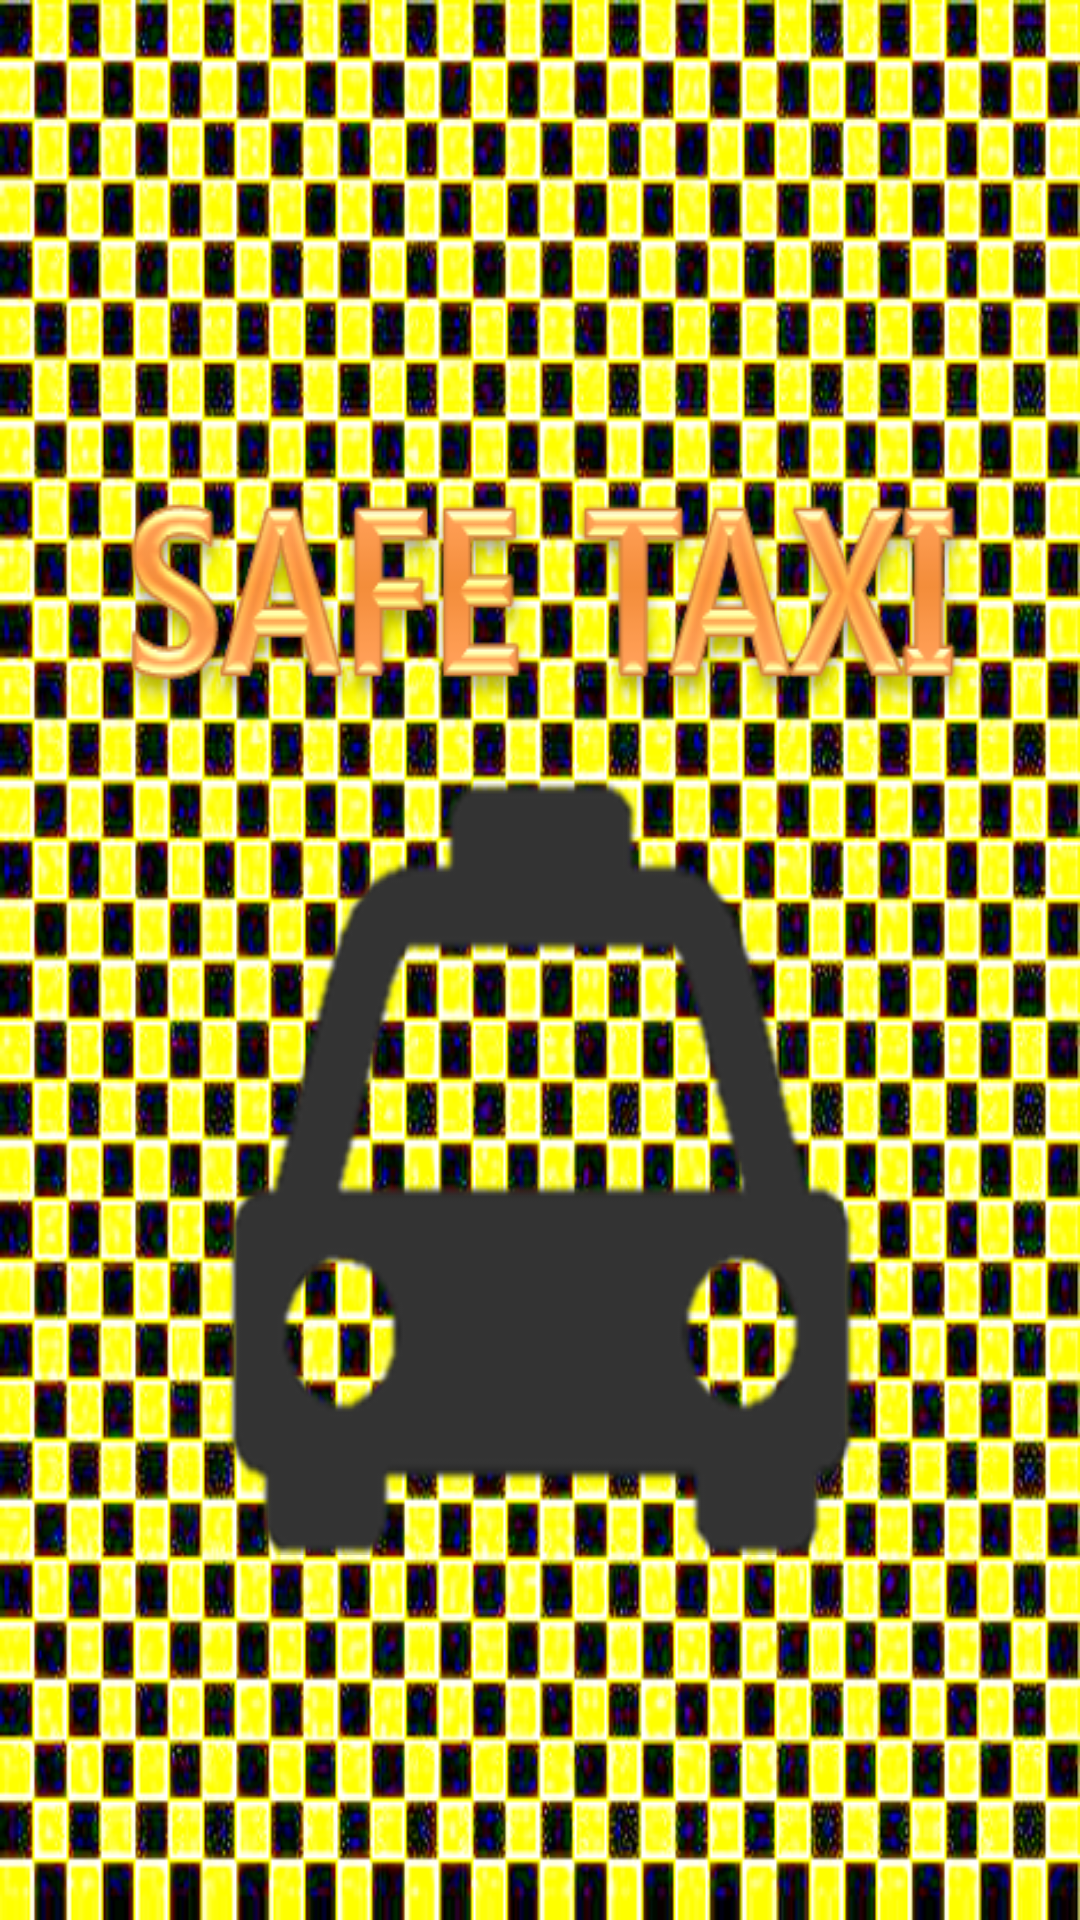

Write the Android layout XML for this screen, with the resource values it uses.
<!-- AndroidManifest.xml: activity theme AppTheme.NoActionBar -->
<!-- res/layout/activity_logo.xml -->
<?xml version="1.0" encoding="utf-8"?>
<android.support.constraint.ConstraintLayout xmlns:android="http://schemas.android.com/apk/res/android"
    xmlns:app="http://schemas.android.com/apk/res-auto"
    xmlns:tools="http://schemas.android.com/tools"
    android:layout_width="match_parent"
    android:layout_height="match_parent"
    android:background="@drawable/bg_check_alpha"
    tools:context="com.kkh.safetaxi.LogoActivity">

    <FrameLayout
        android:id="@+id/frame"
        android:layout_width="match_parent"
        android:layout_height="match_parent">

        <ImageView
            android:id="@+id/image"
            android:layout_width="wrap_content"
            android:layout_height="wrap_content"
            android:layout_gravity="center"
            android:background="@drawable/safe_taxi" />
    </FrameLayout>

</android.support.constraint.ConstraintLayout>
<!-- resources referenced by this layout -->
<resources>
  <!-- drawable bg_check_alpha: png bitmap (drawable, 270236 bytes) -->
  <!-- drawable safe_taxi: png bitmap (drawable, 41158 bytes) -->
  <style name="AppTheme.NoActionBar">
          <item name="colorPrimary">@android:color/black</item>
          <item name="colorPrimaryDark">@android:color/black</item>
          <item name="colorAccent">@android:color/black</item>
          <item name="android:statusBarColor">@android:color/black</item>
          <item name="windowActionBar">false</item>
          <item name="windowNoTitle">true</item>
      </style>
</resources>
